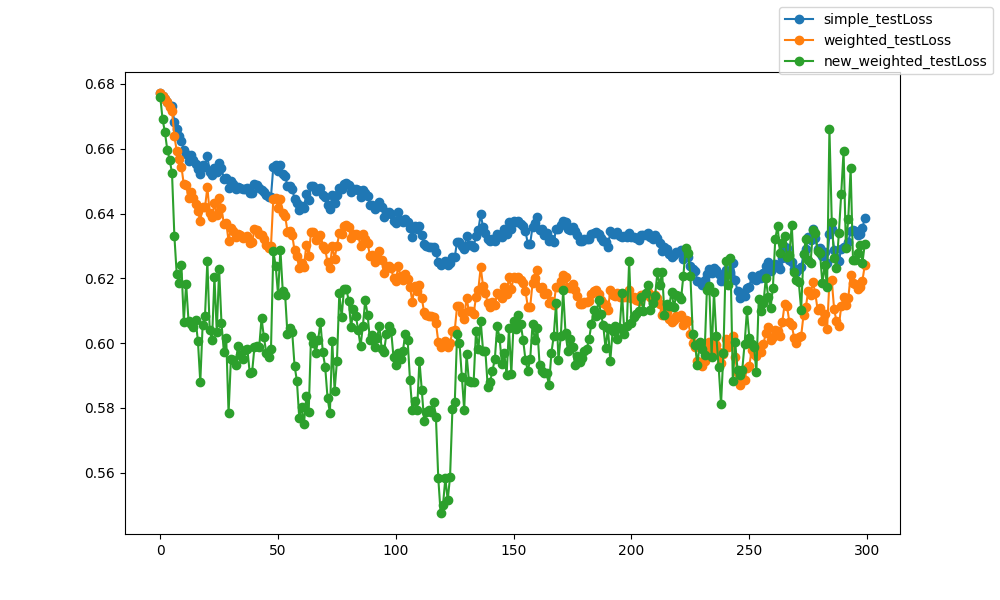

Source data for this figure (header and first rows):
epoch, epoch, simple_testLoss, weighted_testLoss, new_weighted_testLoss
0, 0, 0.6772, 0.6772, 0.6761
1, 1, 0.6764, 0.6764, 0.6691
2, 2, 0.6753, 0.6753, 0.6651
3, 3, 0.6745, 0.6744, 0.6596
4, 4, 0.6733, 0.673, 0.6567
5, 5, 0.6731, 0.6718, 0.6525
6, 6, 0.6683, 0.6638, 0.6331
7, 7, 0.6661, 0.6594, 0.6213
8, 8, 0.6641, 0.6569, 0.6185
9, 9, 0.6624, 0.6544, 0.624
10, 10, 0.6595, 0.649, 0.6066
11, 11, 0.6585, 0.6488, 0.6184
12, 12, 0.6562, 0.6447, 0.6069
13, 13, 0.6581, 0.6466, 0.606
14, 14, 0.6565, 0.6447, 0.6049
15, 15, 0.6552, 0.643, 0.6072
16, 16, 0.6538, 0.6408, 0.6006
17, 17, 0.6521, 0.6376, 0.5879
18, 18, 0.6548, 0.6421, 0.6057
19, 19, 0.6543, 0.6419, 0.6084
20, 20, 0.6578, 0.6481, 0.6254
21, 21, 0.6528, 0.6402, 0.604
22, 22, 0.652, 0.6389, 0.601
23, 23, 0.654, 0.6432, 0.6205
24, 24, 0.6528, 0.6395, 0.6034
25, 25, 0.6555, 0.6447, 0.6228
26, 26, 0.6539, 0.6417, 0.6061
27, 27, 0.6508, 0.6369, 0.5974
28, 28, 0.651, 0.6372, 0.6016
29, 29, 0.6478, 0.6316, 0.5783
30, 30, 0.65, 0.6354, 0.5951
31, 31, 0.6491, 0.6345, 0.5947
32, 32, 0.6477, 0.6327, 0.5933
33, 33, 0.6481, 0.6338, 0.5993
34, 34, 0.648, 0.6333, 0.5963
35, 35, 0.6476, 0.6325, 0.5951
36, 36, 0.6477, 0.6328, 0.5979
37, 37, 0.648, 0.6331, 0.598
38, 38, 0.6465, 0.6311, 0.5907
39, 39, 0.6465, 0.6311, 0.5911
40, 40, 0.6491, 0.6351, 0.5989
41, 41, 0.6487, 0.635, 0.5992
42, 42, 0.6479, 0.6338, 0.5987
43, 43, 0.6472, 0.6333, 0.6077
44, 44, 0.6467, 0.6321, 0.6018
45, 45, 0.6458, 0.6304, 0.5971
46, 46, 0.6451, 0.6295, 0.5957
47, 47, 0.6452, 0.63, 0.5981
48, 48, 0.6545, 0.6447, 0.6284
49, 49, 0.6549, 0.6448, 0.6239
50, 50, 0.653, 0.6417, 0.615
51, 51, 0.6549, 0.6446, 0.6289
52, 52, 0.6524, 0.6402, 0.6161
53, 53, 0.6517, 0.6394, 0.615
54, 54, 0.6484, 0.6344, 0.6027
55, 55, 0.6485, 0.6346, 0.6048
56, 56, 0.6477, 0.6334, 0.6035
57, 57, 0.6445, 0.6287, 0.5931
58, 58, 0.6433, 0.6268, 0.5884
59, 59, 0.6412, 0.6233, 0.5768
... 240 more rows
